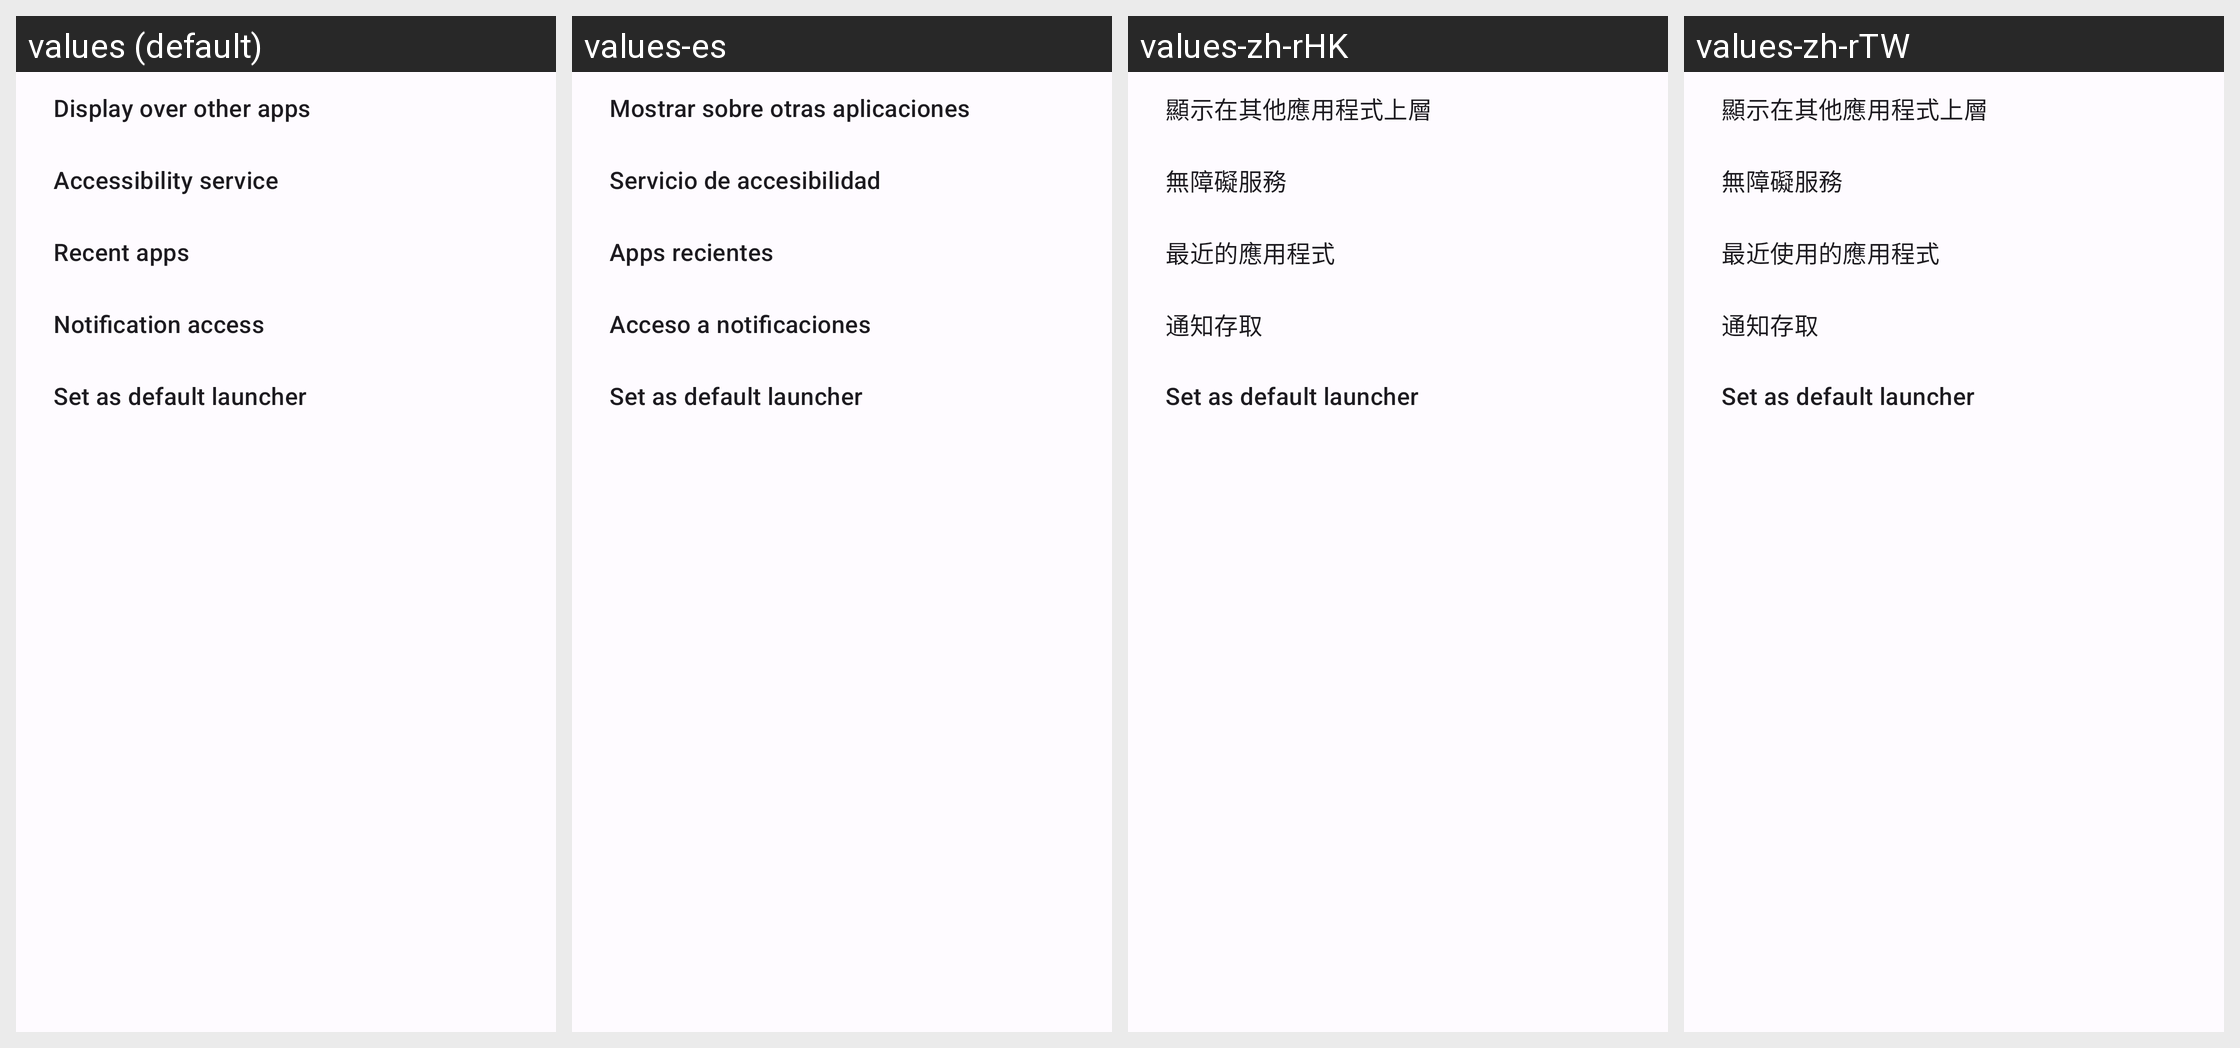

The Android screen above is rendered under several locales of the same app. Produce the string resources it draws, with the default and per-locale values.
Android screen res/layout/permissions_required.xml rendered under 4 locales, left to right: values (default), values-es, values-zh-rHK, values-zh-rTW. Device: Nexus 5 (rendered at 1080×1920; each locale shown at half size, 540×960, under a caption strip naming it); theme AppTheme.
Other locales in the repository, not shown: values-ar, values-de, values-pa, values-zh-rCN.
Strings drawn on this screen, with the default value and each locale's value (text and hints the layout hard-codes, and strings that could not be matched under every locale, appear in the picture but are not listed):

display_over_other_apps
  values: Display over other apps
  values-es: Mostrar sobre otras aplicaciones
  values-zh-rHK: 顯示在其他應用程式上層
  values-zh-rTW: 顯示在其他應用程式上層

accessibility_service
  values: Accessibility service
  values-es: Servicio de accesibilidad
  values-zh-rHK: 無障礙服務
  values-zh-rTW: 無障礙服務

recent_apps
  values: Recent apps
  values-es: Apps recientes
  values-zh-rHK: 最近的應用程式
  values-zh-rTW: 最近使用的應用程式

notification_access
  values: Notification access
  values-es: Acceso a notificaciones
  values-zh-rHK: 通知存取
  values-zh-rTW: 通知存取

default_launcher
  values: Set as default launcher
  values-es: Set as default launcher  [not translated; the default value is used]
  values-zh-rHK: Set as default launcher  [not translated; the default value is used]
  values-zh-rTW: Set as default launcher  [not translated; the default value is used]
